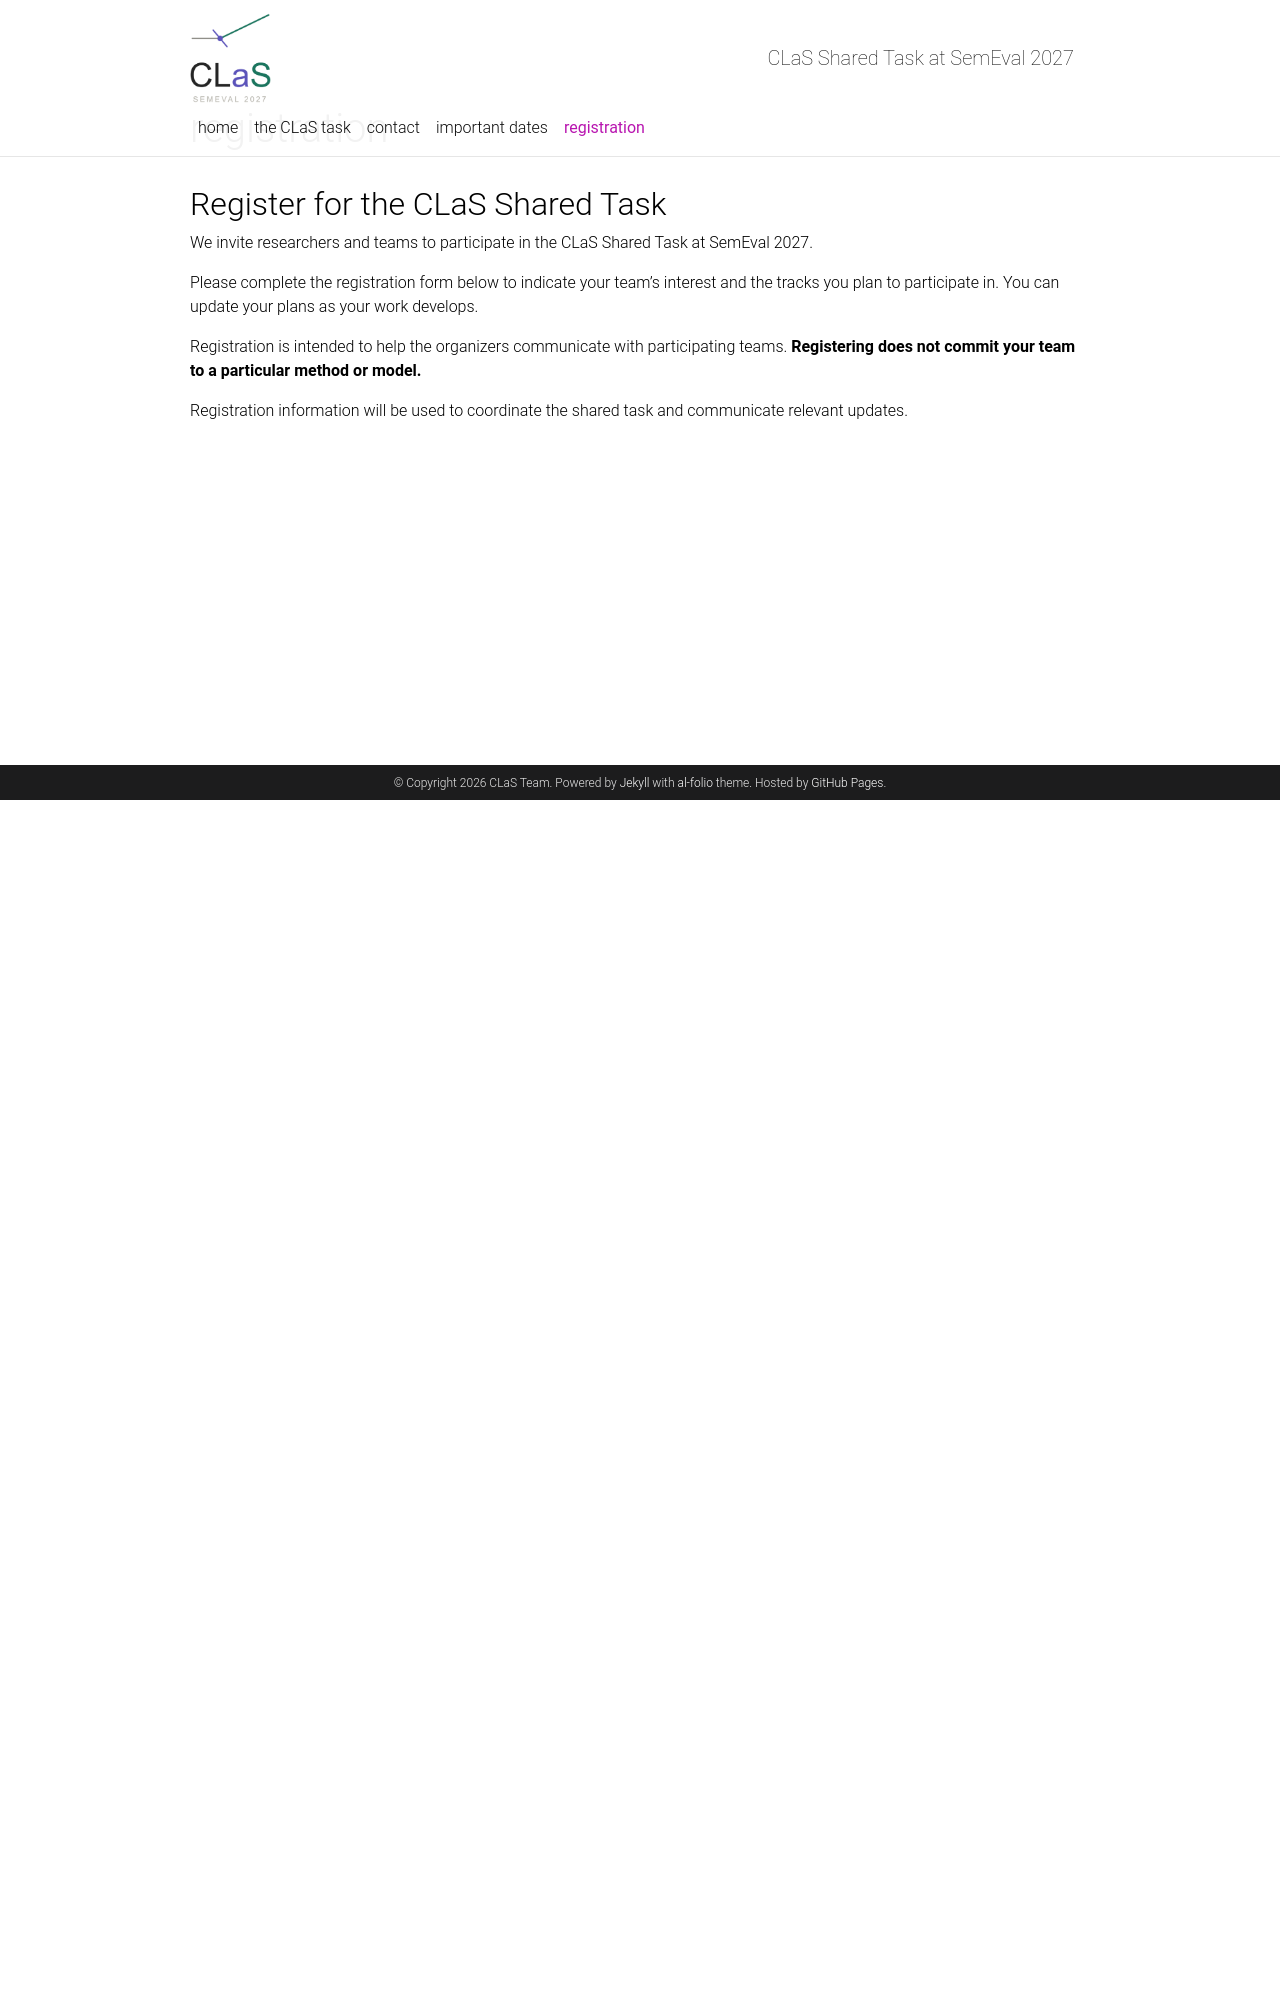

repository: clas-semeval2027/clas.semeval2027 · page: register/index.html · generator: jekyll

---
layout: page
title: registration
permalink: /register/
nav_order: 4
nav: true
---

## Register for the CLaS Shared Task

We invite researchers and teams to participate in the CLaS Shared Task at SemEval 2027.

Please complete the registration form below to indicate your team's interest and the tracks you plan to participate in. You can update your plans as your work develops.

Registration is intended to help the organizers communicate with participating teams. **Registering does not commit your team to a particular method or model.**

Registration information will be used to coordinate the shared task and communicate relevant updates.
